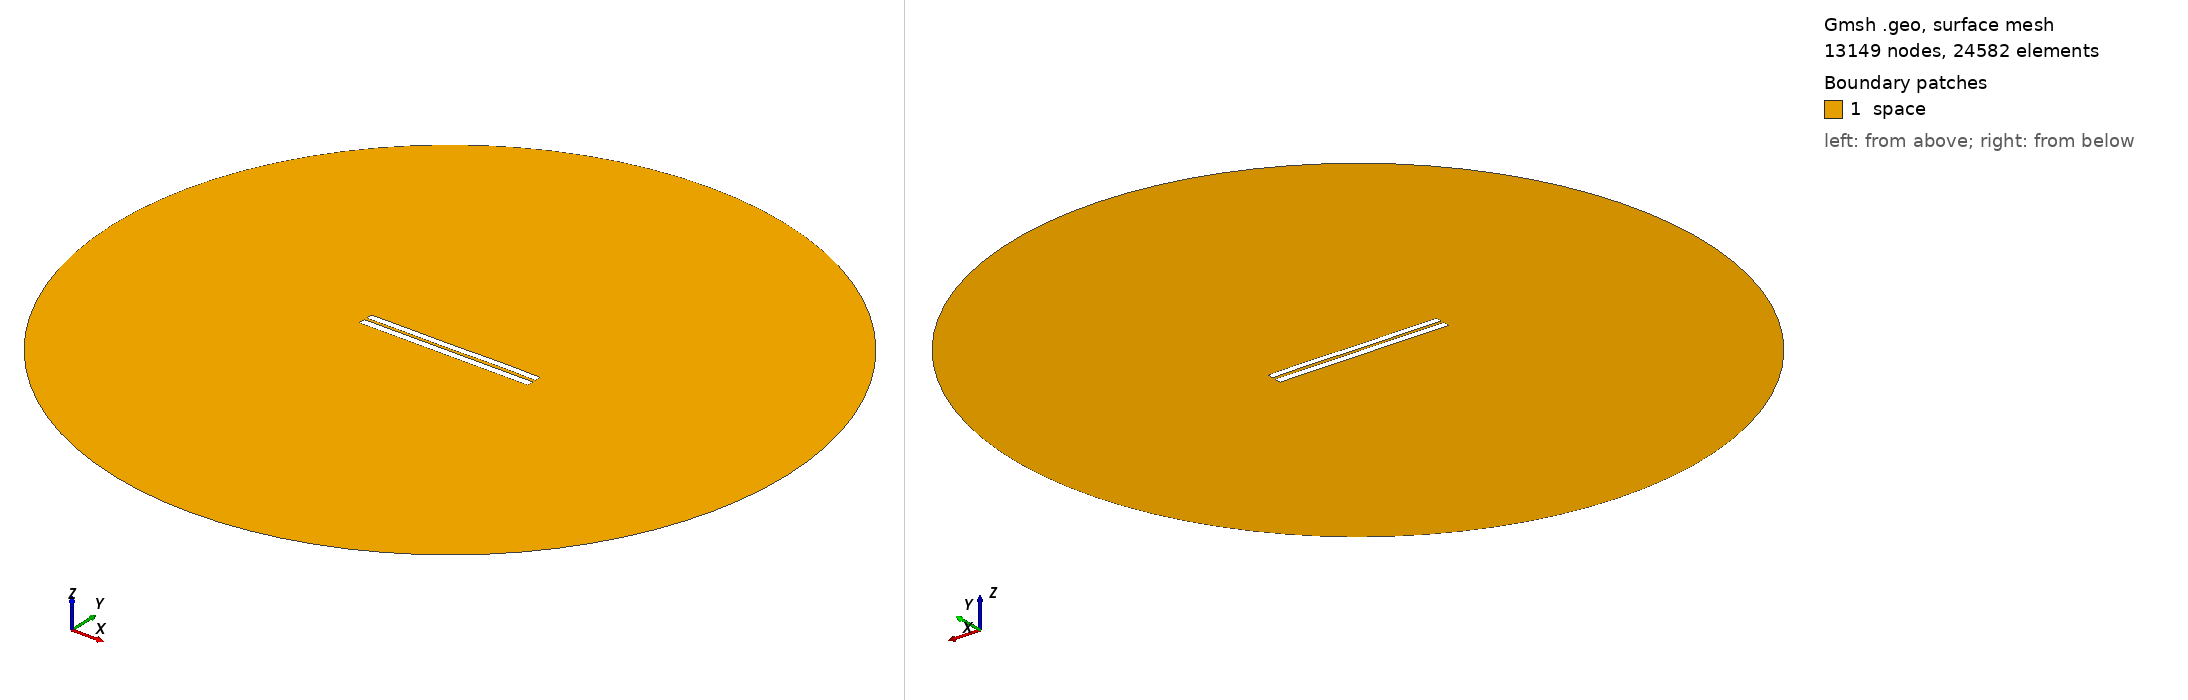

Gmsh geometry script, surface-meshed: 13149 nodes, 24582 surface elements. Boundary patches (legend numbers): 1 space. Left view from above one corner, right view from below the opposite corner. Legend entries are the model's physical surfaces. The drawing asked Gmsh for element sizes between 1% and 20% of the model's largest extent; the script's own settings can give other sizes.

=== 3684.geo (drawn) ===
//---------------------------------------
// Geometry kernel
//---------------------------------------

SetFactory("OpenCASCADE");



//---------------------------------------
// Parameters of the geometry
//---------------------------------------

// Overetch of the upper plate
overetch = 0.125;

// Distance between the plates
distance = 1.5;

// Discretization over the x axis (for the deformation)
nx = 50; 

// Length of the plate
L = 100 - overetch; 

// Number of modes
n = 4; 

// 1st mode coefficient
coeff(1) = 0.15;
beta(1) = 0.596864 * 3.1415926535 / L;

// 2nd mode coefficient
coeff(2) = 0.0;
beta(2) = 1.49418 * 3.1415926535 / L;

// 3rd mode coefficient
coeff(3) = -0.075;
beta(3) = 2.50025 * 3.1415926535 / L;

// 4th mode coefficient
coeff(4) = 0.07499999999999998;
beta(4) = 3.49999 * 3.1415926535 / L;



//---------------------------------------
// Upper plate (deformed rectangle)
//---------------------------------------

// Coordiantes of the upper plate
xmin = -50;
xmax = 50 - overetch;

// Height of the upper plate
yheight = 4 - 2 * overetch;

// Indexes of the points
UpperID[] = {};
LowerID[] = {};
LeftID[] = {};
RightID[] = {};

// Point index
p = 1;

// Horizontal edges
For i In {1:nx}
    x = xmin + (i-1)*(xmax - xmin)/(nx-1);

    y_bottom = distance / 2 + overetch;
    For j In {1:n}
        C = (Cosh(beta(j)*L) + Cos(beta(j)*L)) / (Sinh(beta(j)*L) + Sin(beta(j)*L));
        y_bottom  = y_bottom + coeff(j) * (Cosh(beta(j)*(x+50)) - Cos(beta(j)*(x+50)) - C * (Sinh(beta(j)*(x+50)) - Sin(beta(j)*(x+50))));
    EndFor

    y_top = y_bottom + yheight;

    Point(p) = {x, y_top, 0, 1.0};
    UpperID[i] = p;
    p = p + 1;

    Point(p) = {x, y_bottom, 0, 1.0};
    LowerID[i] = p;
    p = p + 1;
EndFor

// Create point lists
UpperPts[] = {}; LowerPts[] = {};
For i In {1:nx}
  UpperPts[] += {UpperID[i]};
  LowerPts[] += {LowerID[i]};
EndFor

// Build splines
Spline(1) = {UpperPts[]};
Spline(2) = {LowerPts[]};
Line(3) = {LowerPts[nx-1], UpperPts[nx-1]};
Line(4) = {LowerPts[0], UpperPts[0]};

// Build the plane surface
Curve Loop(1) = {2, 3, -1, -4};
Plane Surface(1) = {1};



//---------------------------------------
// Lower plate (rectangle)
//---------------------------------------

// Vertices
Point(1001) = {-50, -1, 0, 1.0};
Point(1002) = { 50, -1, 0, 1.0};
Point(1003) = { 50,  -5, 0, 1.0};
Point(1004) = {-50,  -5, 0, 1.0};

// Edges
Line(5) = {1001, 1002};
Line(6) = {1002, 1003};
Line(7) = {1003, 1004};
Line(8) = {1004, 1001};

// Plane surface
Line Loop(2) = {5, 6, 7, 8};
Plane Surface(2) = {2}; 



//---------------------------------------
// Outer (fictious) boundary
//---------------------------------------

// Points
Point(1005) = {0, 0, 0};       // Center
Point(1006) = {200, 0, 0};     // Start point
Point(1007) = {0, 200, 0};     // 90 degrees
Point(1008) = {-200, 0, 0};    // 180 degrees
Point(1009) = {0, -200, 0};    // 270 degrees

// Circle arcs (each needs start, center, end)
Circle(9) = {1006, 1005, 1007};
Circle(10) = {1007, 1005, 1008};
Circle(11) = {1008, 1005, 1009};
Circle(12) = {1009, 1005, 1006};

// Plane surface for the entire domain
Curve Loop(3) = {9, 10, 11, 12};
Surface(3) = {3};

// Subtract the plates from the whole domain to obtain the actual domain where we want to solve the equations
BooleanDifference{ Surface{3}; Delete; }{ Surface{1}; Surface{2}; Delete; }




//---------------------------------------
// Transfinite Lines/Curves
//---------------------------------------

// Set the number of points on the boundaries
r = 7;

// Plates
Transfinite Curve {1, 2} = 50*r Using Progression 1;
Transfinite Curve {3, 4} = 2*r Using Progression 1;
Transfinite Line {5, 7} = 50*r Using Progression 1;
Transfinite Line {6, 8} = 2*r Using Progression 1;

// Outer boundary
Transfinite Line {9, 10, 11, 12} = 20 Using Progression 1;



//---------------------------------------
// Physical groups
//---------------------------------------                

// Physical curves (boundaries)
Physical Line("force_segment", 10) = {2};
Physical Line("upper_plate", 11) = {1, 3, 4};
Physical Line("lower_plate", 12) = {5, 6, 7, 8};
Physical Line("boundary", 20) = {9, 10, 11, 12};

// Physical Surfaces
Physical Surface("space", 30) = {3};



//---------------------------------------
// 6. Generate the Mesh
//---------------------------------------

// 2D mesh generation
Mesh 2;
